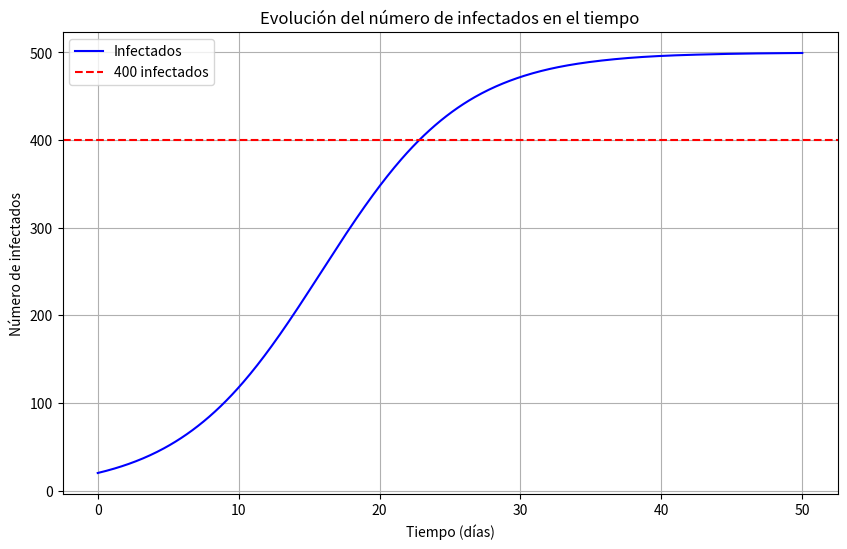

Write the Python code that produced this figure.
import numpy as np
import matplotlib.pyplot as plt
from scipy.integrate import solve_ivp

# Función que representa la ecuación diferencial dI/dt = 0.2 * I * (1 - I / 500)
def ecuacion(t, I):
    return 0.2 * I * (1 - I / 500)

# Condiciones iniciales
I0 = 20  # Número inicial de infectados
t_span = (0, 50)  # Tiempo en días
t_eval = np.linspace(0, 50, 500)  # Puntos de evaluación

# Resolver la ecuación diferencial
sol = solve_ivp(ecuacion, t_span, [I0], t_eval=t_eval)

# Extraer los resultados
t = sol.t  # Tiempo
I = sol.y[0]  # Población infectada

# Mostrar la solución
print(f"Tiempo aproximado para que haya 400 infectados: {t[np.where(I >= 400)[0][0]]:.2f} días")

# Graficar la evolución de los infectados
plt.figure(figsize=(10, 6))
plt.plot(t, I, label="Infectados", color="blue")
plt.axhline(y=400, color='red', linestyle='--', label="400 infectados")
plt.title("Evolución del número de infectados en el tiempo")
plt.xlabel("Tiempo (días)")
plt.ylabel("Número de infectados")
plt.grid(True)
plt.legend()
plt.show()
